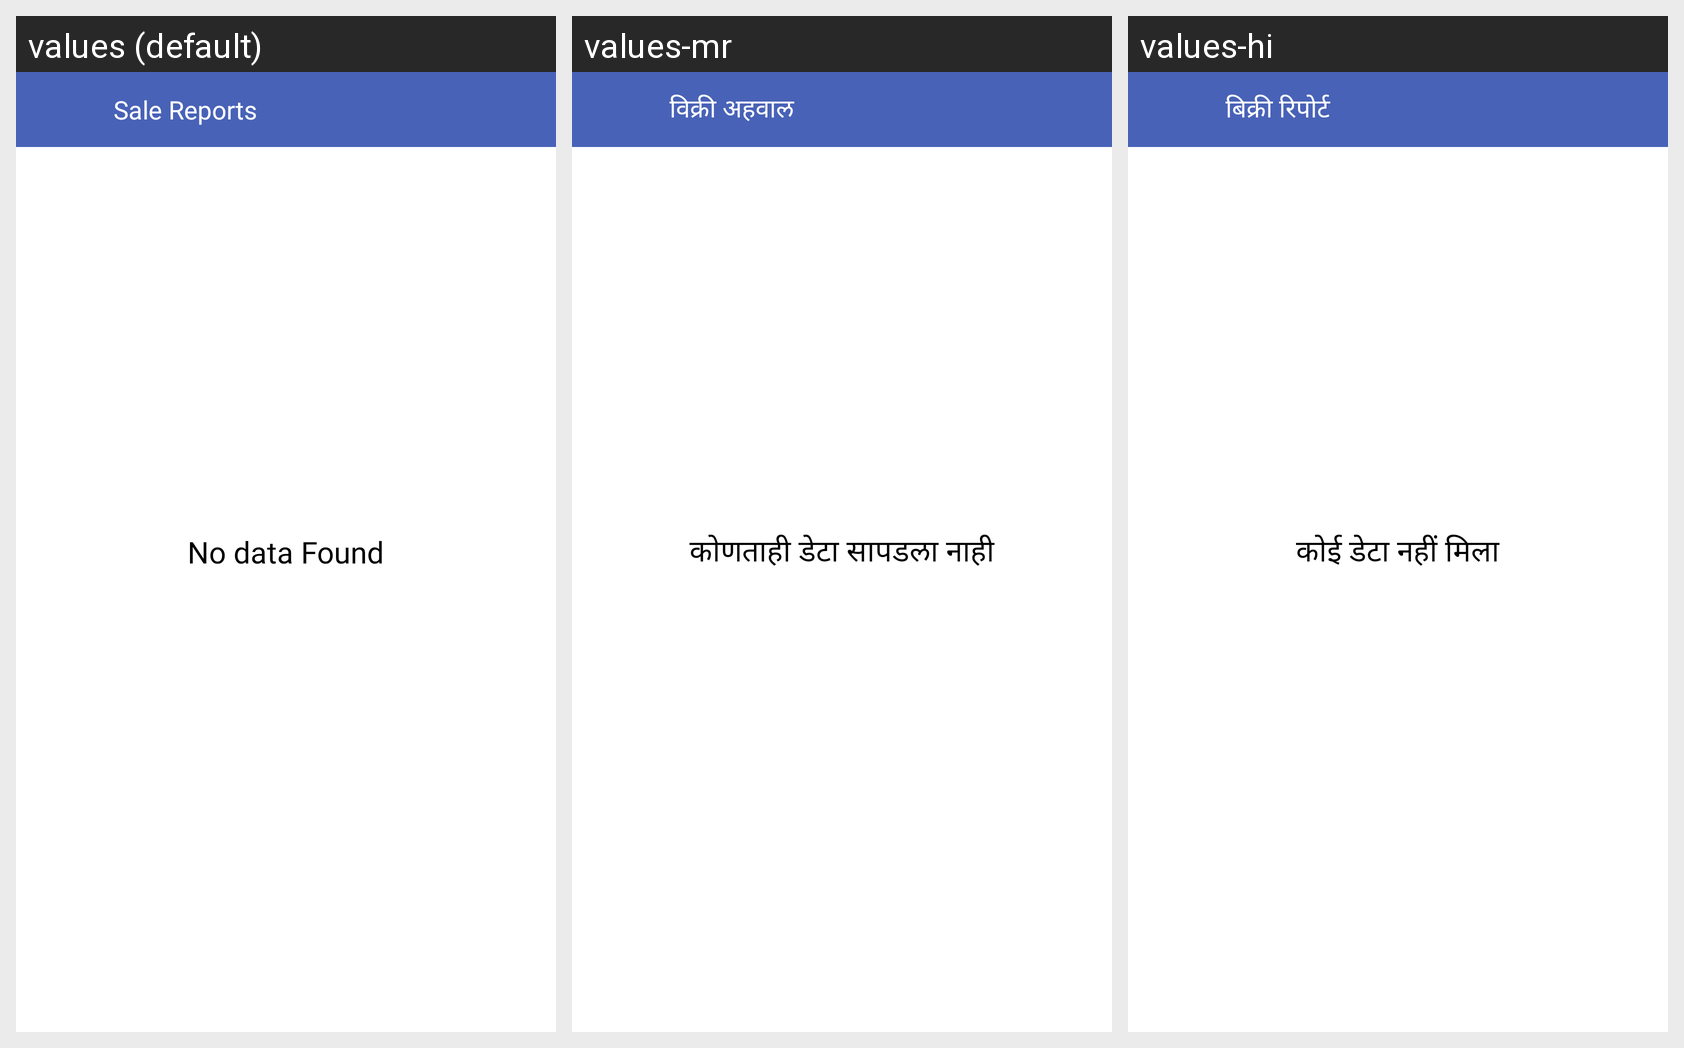

For this localized Android screen grid, give each drawn string resource with its value in every locale shown.
Android screen res/layout/fragment_invoice_table_report.xml rendered under 3 locales, left to right: values (default), values-mr, values-hi. Device: Nexus 5 (rendered at 1080×1920; each locale shown at half size, 540×960, under a caption strip naming it); theme AppTheme.
Strings drawn on this screen, with the default value and each locale's value (text and hints the layout hard-codes, and strings that could not be matched under every locale, appear in the picture but are not listed):

ui_sale_reports
  values: Sale Reports
  values-mr: विक्री अहवाल
  values-hi: बिक्री रिपोर्ट

ui_no_data_found
  values: No data Found
  values-mr: कोणताही डेटा सापडला नाही
  values-hi: कोई डेटा नहीं मिला
